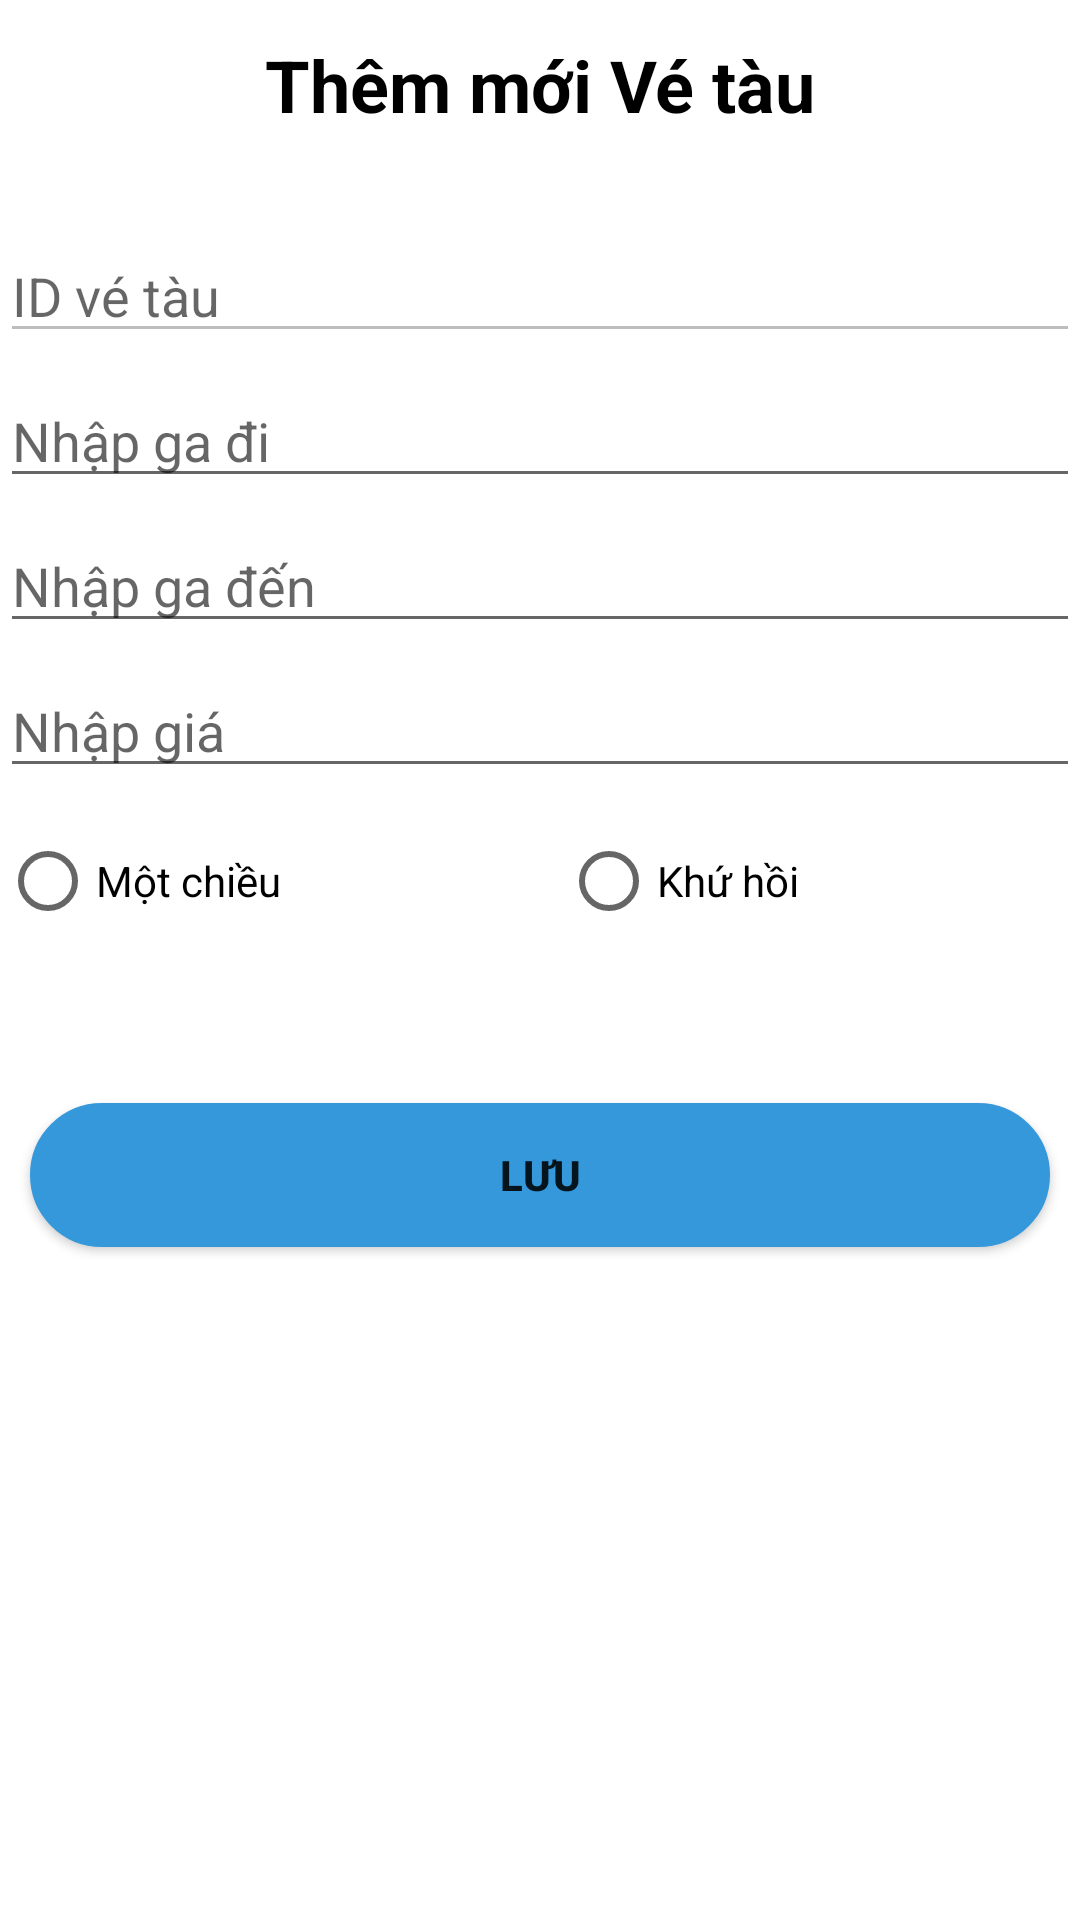

Reconstruct the res/layout file that produces this screen, plus the resources it refers to.
<!-- AndroidManifest.xml: application theme Theme.De_thi_mau_android -->
<!-- res/layout/activity_adding.xml -->
<?xml version="1.0" encoding="utf-8"?>
<LinearLayout xmlns:android="http://schemas.android.com/apk/res/android"
    xmlns:tools="http://schemas.android.com/tools"
    android:layout_width="match_parent"
    android:layout_height="match_parent"
    tools:context=".Activity.adding"
    android:orientation="vertical"
    android:layout_margin="7dp">

    <TextView
        android:layout_width="match_parent"
        android:layout_height="wrap_content"
        android:gravity="center"
        android:text="Thêm mới Vé tàu"
        android:textColor="@color/black"
        android:textSize="24dp"
        android:background="@drawable/custom_herder_dialog"
        android:padding="12dp"
        android:textStyle="bold"
        android:layout_marginBottom="20dp"/>

    <EditText
        android:id="@+id/edt_id"
        android:enabled="false"
        android:layout_width="match_parent"
        android:layout_height="wrap_content"
        android:hint="ID vé tàu"
        android:layout_marginBottom="7dp"/>
    <EditText
        android:id="@+id/edt_ga_di"
        android:layout_width="match_parent"
        android:layout_height="wrap_content"
        android:hint="Nhập ga đi"
        android:layout_marginBottom="7dp"/>
    <EditText
        android:id="@+id/edt_ga_den"
        android:layout_width="match_parent"
        android:layout_height="wrap_content"
        android:hint="Nhập ga đến"
        android:layout_marginBottom="7dp"/>
    <EditText
        android:id="@+id/edt_gia"
        android:layout_width="match_parent"
        android:layout_height="wrap_content"
        android:hint="Nhập giá"
        android:layout_marginBottom="7dp"/>
    <RadioGroup
        android:layout_width="match_parent"
        android:layout_height="wrap_content">
        <LinearLayout
            android:layout_width="match_parent"
            android:layout_height="wrap_content">
            <RadioButton
                android:id="@+id/rdo_mot_chieu"
                android:layout_width="wrap_content"
                android:layout_height="wrap_content"
                android:text="Một chiều"
                android:layout_weight="1"
                tools:ignore="InvalidId" />
            <RadioButton
                android:id="@+id/rdo_khu_hoi"
                android:layout_width="wrap_content"
                android:layout_height="wrap_content"
                android:text="Khứ hồi"
                android:layout_weight="1"
                tools:ignore="InvalidId" />

        </LinearLayout>


    </RadioGroup>

    <LinearLayout
        android:layout_marginTop="40dp"
        android:layout_width="match_parent"
        android:layout_height="wrap_content">

        <Button
            android:id="@+id/btn_luu"
            android:layout_width="wrap_content"
            android:layout_height="wrap_content"
            android:text="Lưu"
            android:background="@drawable/custom_button"
            android:textStyle="bold"
            android:layout_margin="10dp"
            android:layout_weight="1"/>

    </LinearLayout>



</LinearLayout>
<!-- resources referenced by this layout -->
<resources>
  <!-- drawable custom_button (drawable-v24) -->
  <?xml version="1.0" encoding="utf-8"?>
  <shape xmlns:android="http://schemas.android.com/apk/res/android">
      <stroke android:width="3dp"
          android:color="#3498db" />
  
      <corners android:radius="25dp" />
      <solid android:color="#3498db"/>
  </shape>
  <style name="Theme.De_thi_mau_android" parent="Theme.MaterialComponents.DayNight.DarkActionBar">
          
          <item name="colorPrimary">@color/purple_500</item>
          <item name="colorPrimaryVariant">@color/purple_700</item>
          <item name="colorOnPrimary">@color/white</item>
          
          <item name="colorSecondary">@color/teal_200</item>
          <item name="colorSecondaryVariant">@color/teal_700</item>
          <item name="colorOnSecondary">@color/black</item>
          
          <item name="android:statusBarColor" tools:targetApi="l">?attr/colorPrimaryVariant</item>
          
      </style>
  <!-- not gathered from this repository: default colours our renderer supplied (Android Studio template values) -->
  <color name="purple_500">#FF6200EE</color>
  <color name="purple_700">#FF3700B3</color>
  <color name="teal_200">#FF03DAC5</color>
  <color name="teal_700">#FF018786</color>
  <color name="black">#FF000000</color>
  <color name="white">#FFFFFFFF</color>
</resources>
